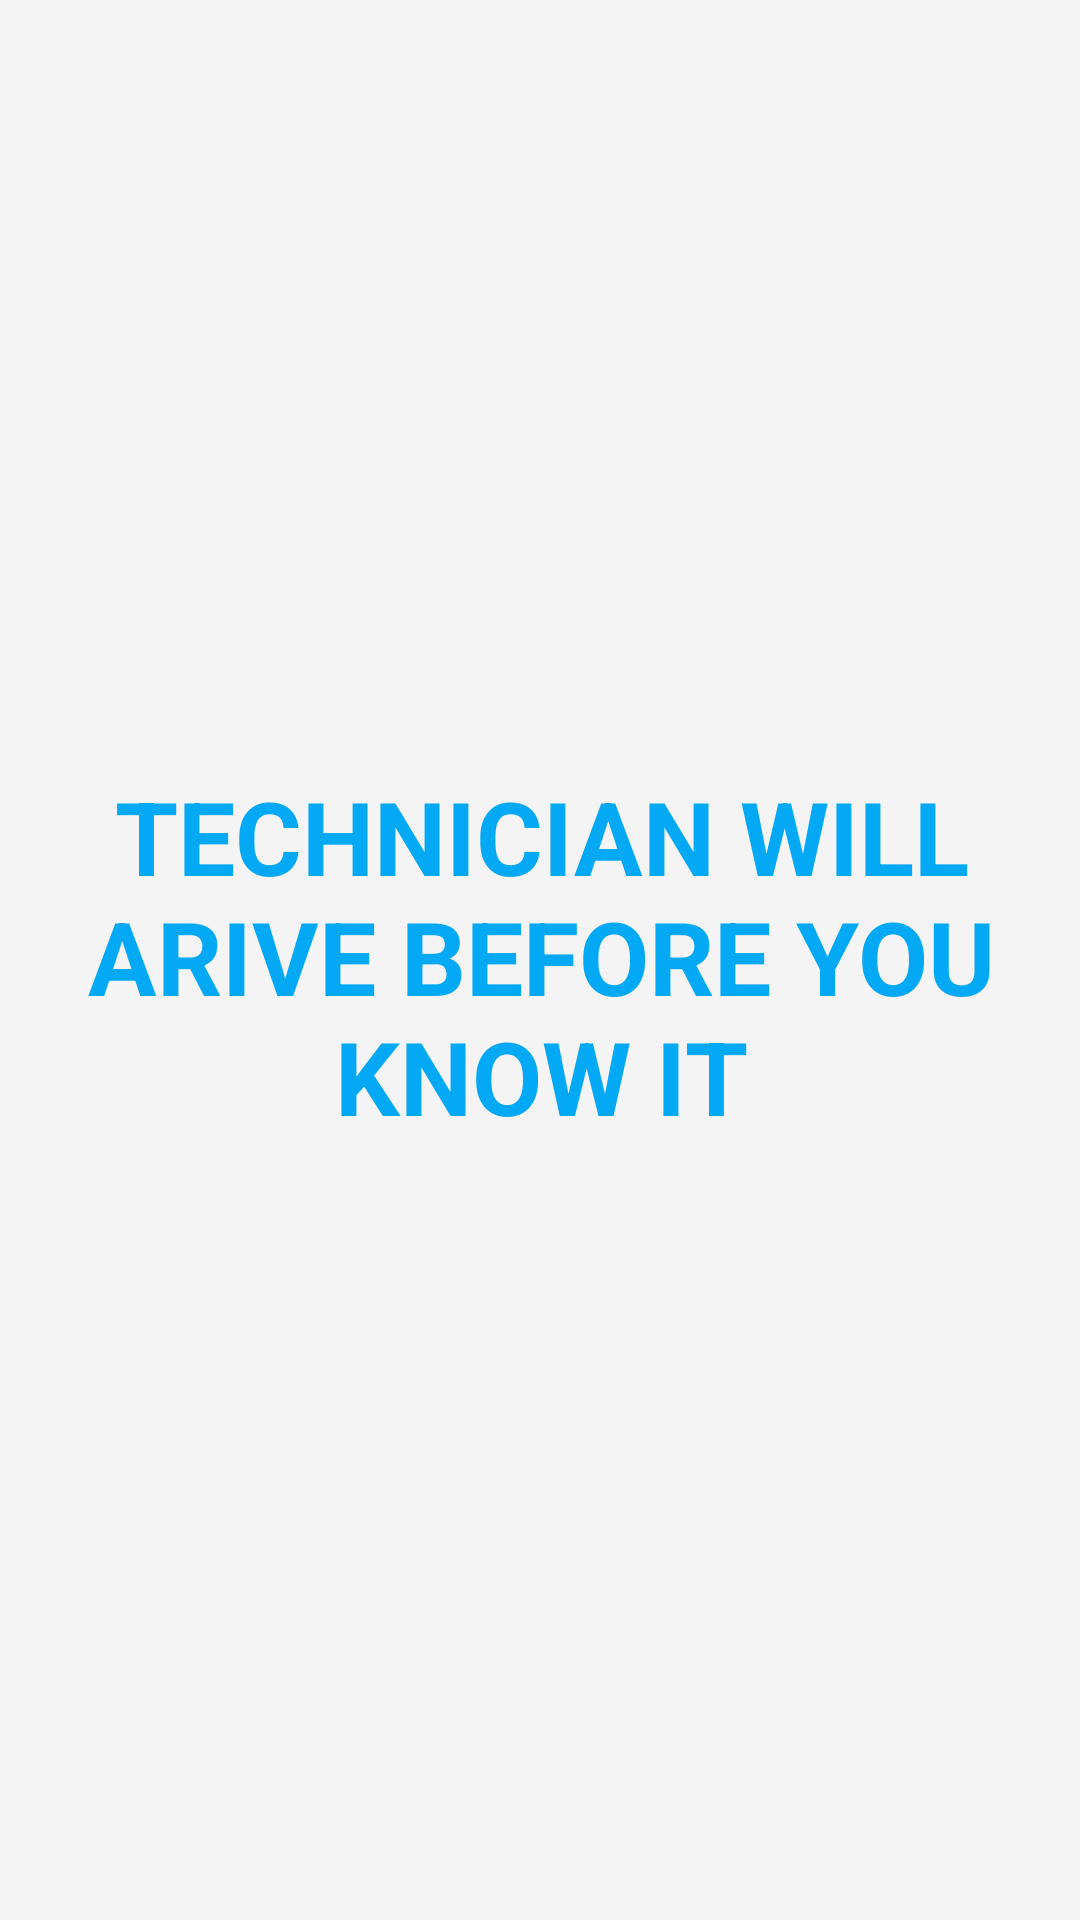

Android layout source for this screen:
<!-- AndroidManifest.xml: application theme Theme.TheOriginal -->
<!-- res/layout/activity_done.xml -->
<?xml version="1.0" encoding="utf-8"?>
<androidx.constraintlayout.widget.ConstraintLayout xmlns:android="http://schemas.android.com/apk/res/android"
    xmlns:app="http://schemas.android.com/apk/res-auto"
    xmlns:tools="http://schemas.android.com/tools"
    android:layout_width="match_parent"
    android:layout_height="match_parent"
    android:background="#F4F4F4"
    tools:context=".DoneActivity">

    <TextView
        android:id="@+id/textView4"
        android:layout_width="380dp"
        android:layout_height="127dp"
        android:text="Technician will arive before you know it"
        android:textAlignment="center"
        android:textAllCaps="true"
        android:textColor="#03A9F4"
        android:textSize="34sp"
        android:textStyle="bold"
        app:layout_constraintBottom_toBottomOf="parent"
        app:layout_constraintEnd_toEndOf="parent"
        app:layout_constraintStart_toStartOf="parent"
        app:layout_constraintTop_toTopOf="parent"
        app:layout_constraintVertical_bias="0.499" />
</androidx.constraintlayout.widget.ConstraintLayout>
<!-- resources referenced by this layout -->
<resources>
  <style name="Theme.TheOriginal" parent="Base.Theme.TheOriginal" />
  <style name="Base.Theme.TheOriginal" parent="Theme.Material3.DayNight.NoActionBar">
          
          
      </style>
</resources>
